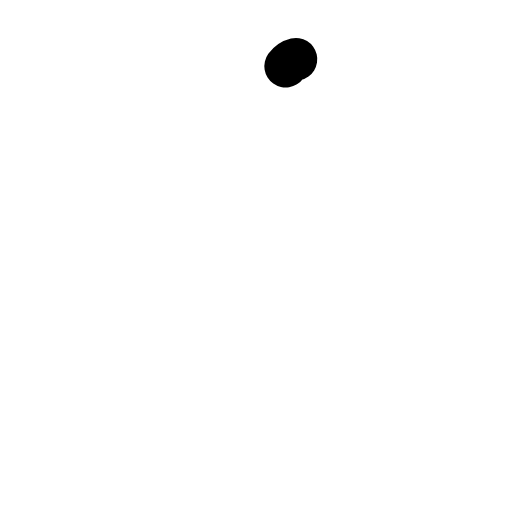
t = 0.00 s
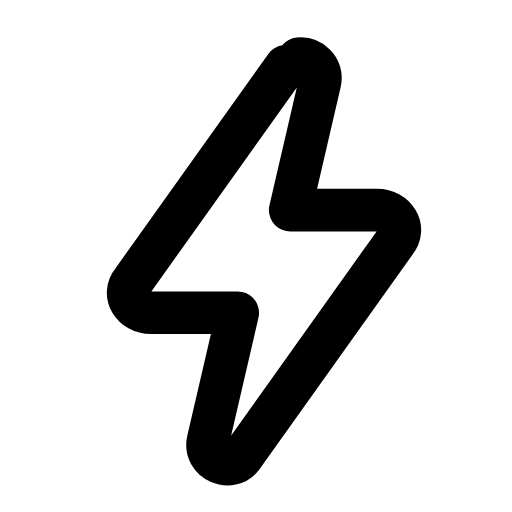
t = 0.33 s
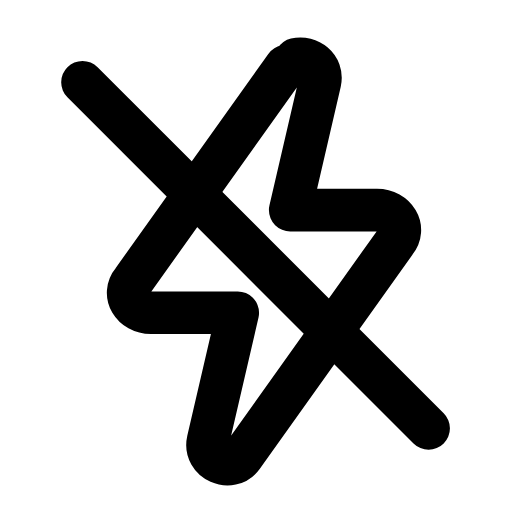
t = 0.61 s
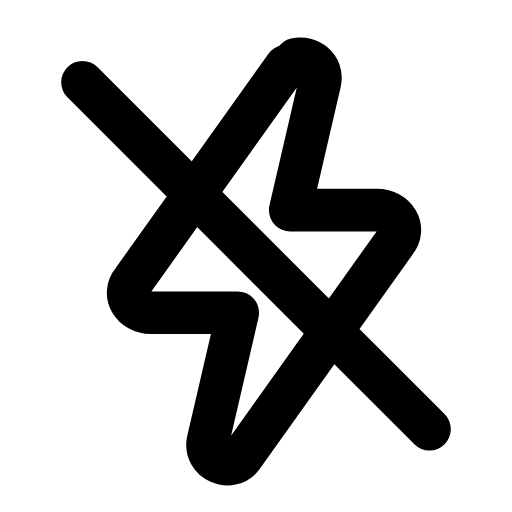
t = 0.88 s
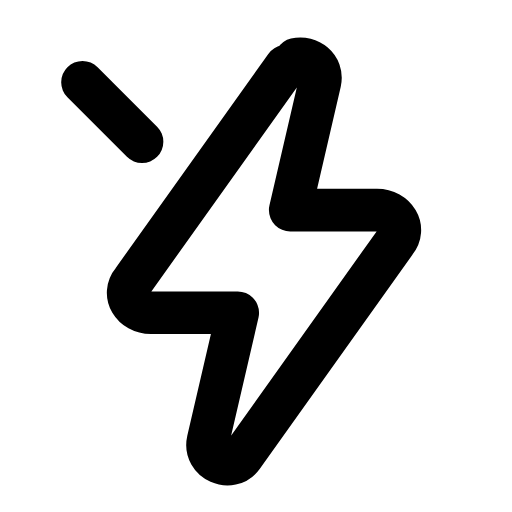
t = 1.21 s
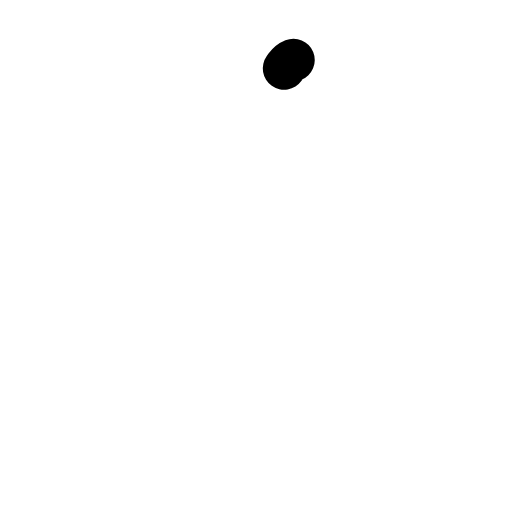
t = 1.50 s

The animated SVG that drew these frames (rendered in a browser with its animation timeline set to each time). Animation: 2 SMIL elements (animate=2); one cycle of 1.80 s, repeats indefinitely.

<svg xmlns="http://www.w3.org/2000/svg" width="24" height="24" viewBox="0 0 24 24" fill="none"><g transform="translate(-0.84 -0.853) scale(1.07)"><path stroke="currentColor" stroke-width="1.869" stroke-linecap="round" stroke-linejoin="round" fill="none" d="M13.3 3.7L6.6 13.1C6.1 13.7 6.6 14.5 7.4 14.5L11.2 14.5L9.9 20.1C9.7 21 10.9 21.5 11.4 20.8L18.1 11.4C18.6 10.8 18.1 10 17.3 10L13.5 10L14.8 4.4C15 3.5 13.8 3 13.3 3.7Z" pathLength="1" stroke-dasharray="1"><animate attributeName="stroke-dashoffset" values="1;1;0;0;0;0;1;1;1" keyTimes="0;0.054;0.225;0.45;0.6;0.75;0.864;0.9;1" dur="1.8s" repeatCount="indefinite" calcMode="spline" keySplines="0.16 1 0.3 1;0.16 1 0.3 1;0.16 1 0.3 1;0.16 1 0.3 1;0.16 1 0.3 1;0.16 1 0.3 1;0.16 1 0.3 1;0.16 1 0.3 1"/></path><line stroke="currentColor" stroke-width="1.869" stroke-linecap="round" stroke-linejoin="round" fill="none" x1="4.4" y1="4.4" x2="19.6" y2="19.6" pathLength="1" stroke-dasharray="1"><animate attributeName="stroke-dashoffset" values="1;1;0;0;0;0;1;1;1" keyTimes="0;0.2475;0.369;0.45;0.6;0.654;0.735;0.9;1" dur="1.8s" repeatCount="indefinite" calcMode="spline" keySplines="0.16 1 0.3 1;0.16 1 0.3 1;0.16 1 0.3 1;0.16 1 0.3 1;0.16 1 0.3 1;0.16 1 0.3 1;0.16 1 0.3 1;0.16 1 0.3 1"/></line></g></svg>
